Photos from the image-classification dataset "datasets" in the GitHub repository Bangsenjata/AI-Detect-FruitVegetable. Its 11 classes are: Brokoli, Terong, Wortel, anggur, apel, brokoli, jeruk, manggis, pisang, terong, wortel.

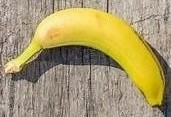
Label: pisang

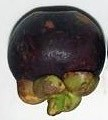
Label: manggis

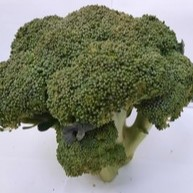
Label: Brokoli

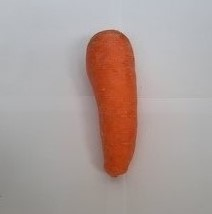
Label: wortel

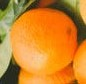
Label: jeruk

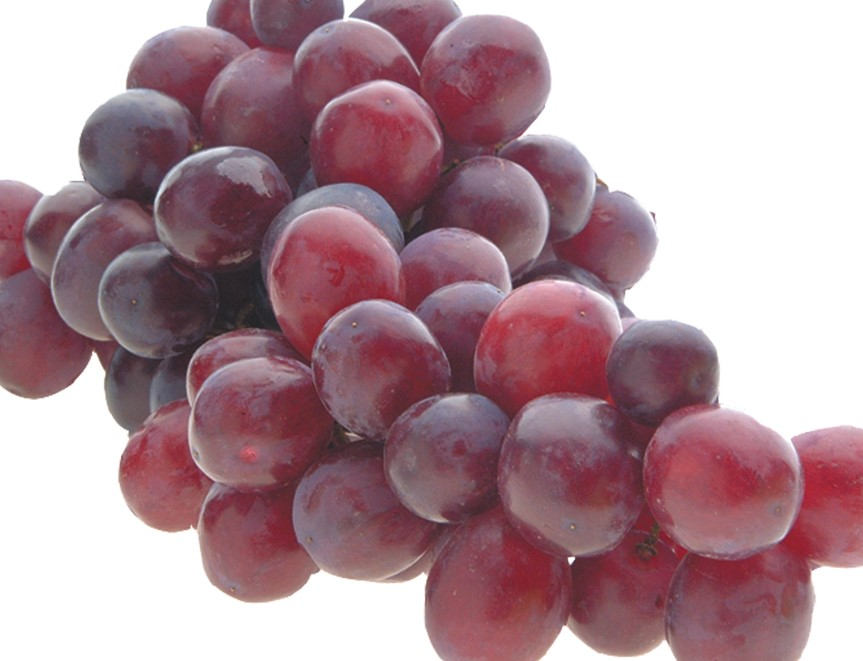
Label: anggur
